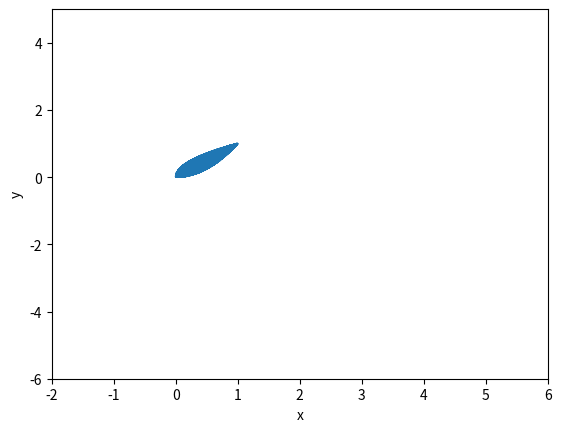

Write Python code to recreate this figure.
import random
import numpy as np
import math
from matplotlib import pyplot as plt

m = 1000
veces = 50
ax = 0
ay = 0
bx = 1
by = 1
sa = 0
saa = 0
n = 0
px = []
py = []

for i in range (veces):
    n=0
    for j in range(m):
        r = (random.random())
        x = ax + (bx - ax)*r
        r = (random.random())
        y = ay + (by - ay)*r
        if (y > x**2 and y < np.sqrt(x)):
            n = n+1
            px.append(x)
            py.append(y)
    area = n*(by-ay)*(bx-ax)/m
    sa = sa + area
    saa = saa + area**2

avg = sa/veces
desv = np.sqrt(veces*saa-sa**2)/veces

average = str(avg)
desviacion = str(desv)

plt.plot(px,py)
plt.xlabel('x')
plt.ylabel('y')
plt.axis([-2,6,-6,5])

plt.show()

print(average)
print(desv)
